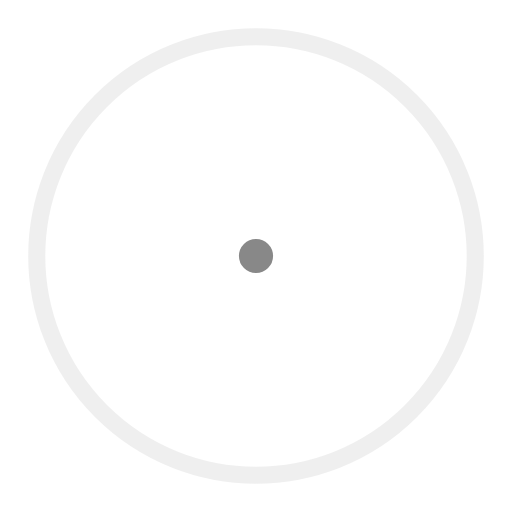
t = 0.00 s
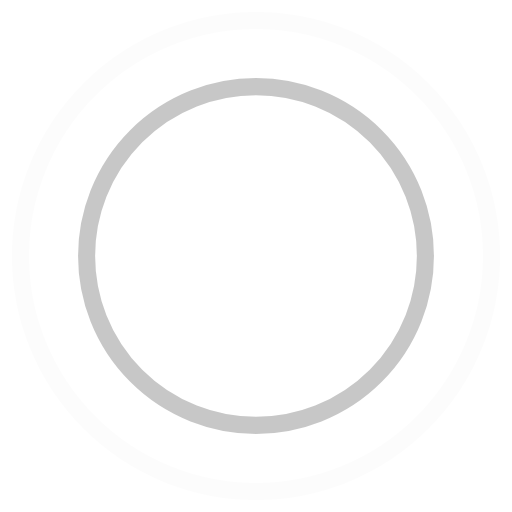
t = 0.45 s
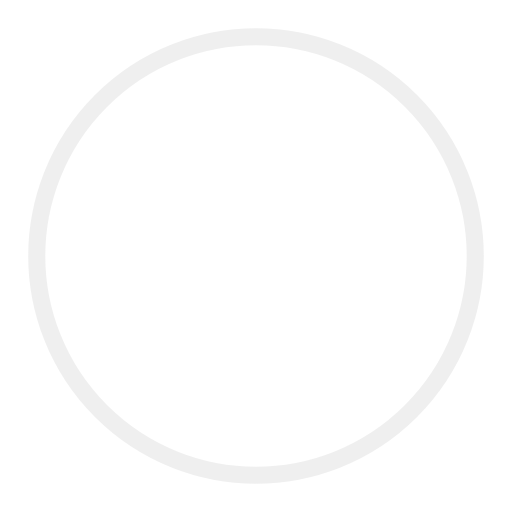
t = 0.90 s
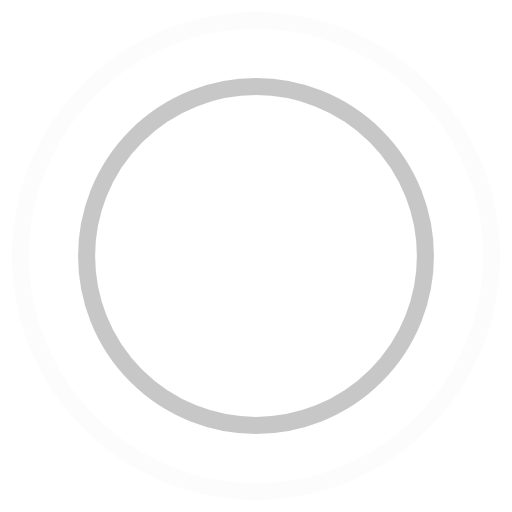
t = 1.35 s

The animated SVG that drew these frames (rendered in a browser with its animation timeline set to each time). Animation: 4 SMIL elements (animate=4); one cycle of 1.80 s, repeats indefinitely.

<svg width="60" height="60" viewBox="0 0 60 60" xmlns="http://www.w3.org/2000/svg" stroke="#888888">
    <g fill="none" fill-rule="evenodd" stroke-width="2">
        <circle cx="30" cy="30" r="1">
            <animate attributeName="r"
                begin="0s" dur="1.8s"
                values="1; 28"
                calcMode="spline"
                keyTimes="0; 1"
                keySplines="0.165, 0.84, 0.44, 1"
                repeatCount="indefinite" />
            <animate attributeName="stroke-opacity"
                begin="0s" dur="1.8s"
                values="1; 0"
                calcMode="spline"
                keyTimes="0; 1"
                keySplines="0.3, 0.61, 0.355, 1"
                repeatCount="indefinite" />
        </circle>
        <circle cx="30" cy="30" r="1">
            <animate attributeName="r"
                begin="-0.9s" dur="1.8s"
                values="1; 28"
                calcMode="spline"
                keyTimes="0; 1"
                keySplines="0.165, 0.84, 0.44, 1"
                repeatCount="indefinite" />
            <animate attributeName="stroke-opacity"
                begin="-0.9s" dur="1.8s"
                values="1; 0"
                calcMode="spline"
                keyTimes="0; 1"
                keySplines="0.3, 0.61, 0.355, 1"
                repeatCount="indefinite" />
        </circle>
    </g>
</svg>
